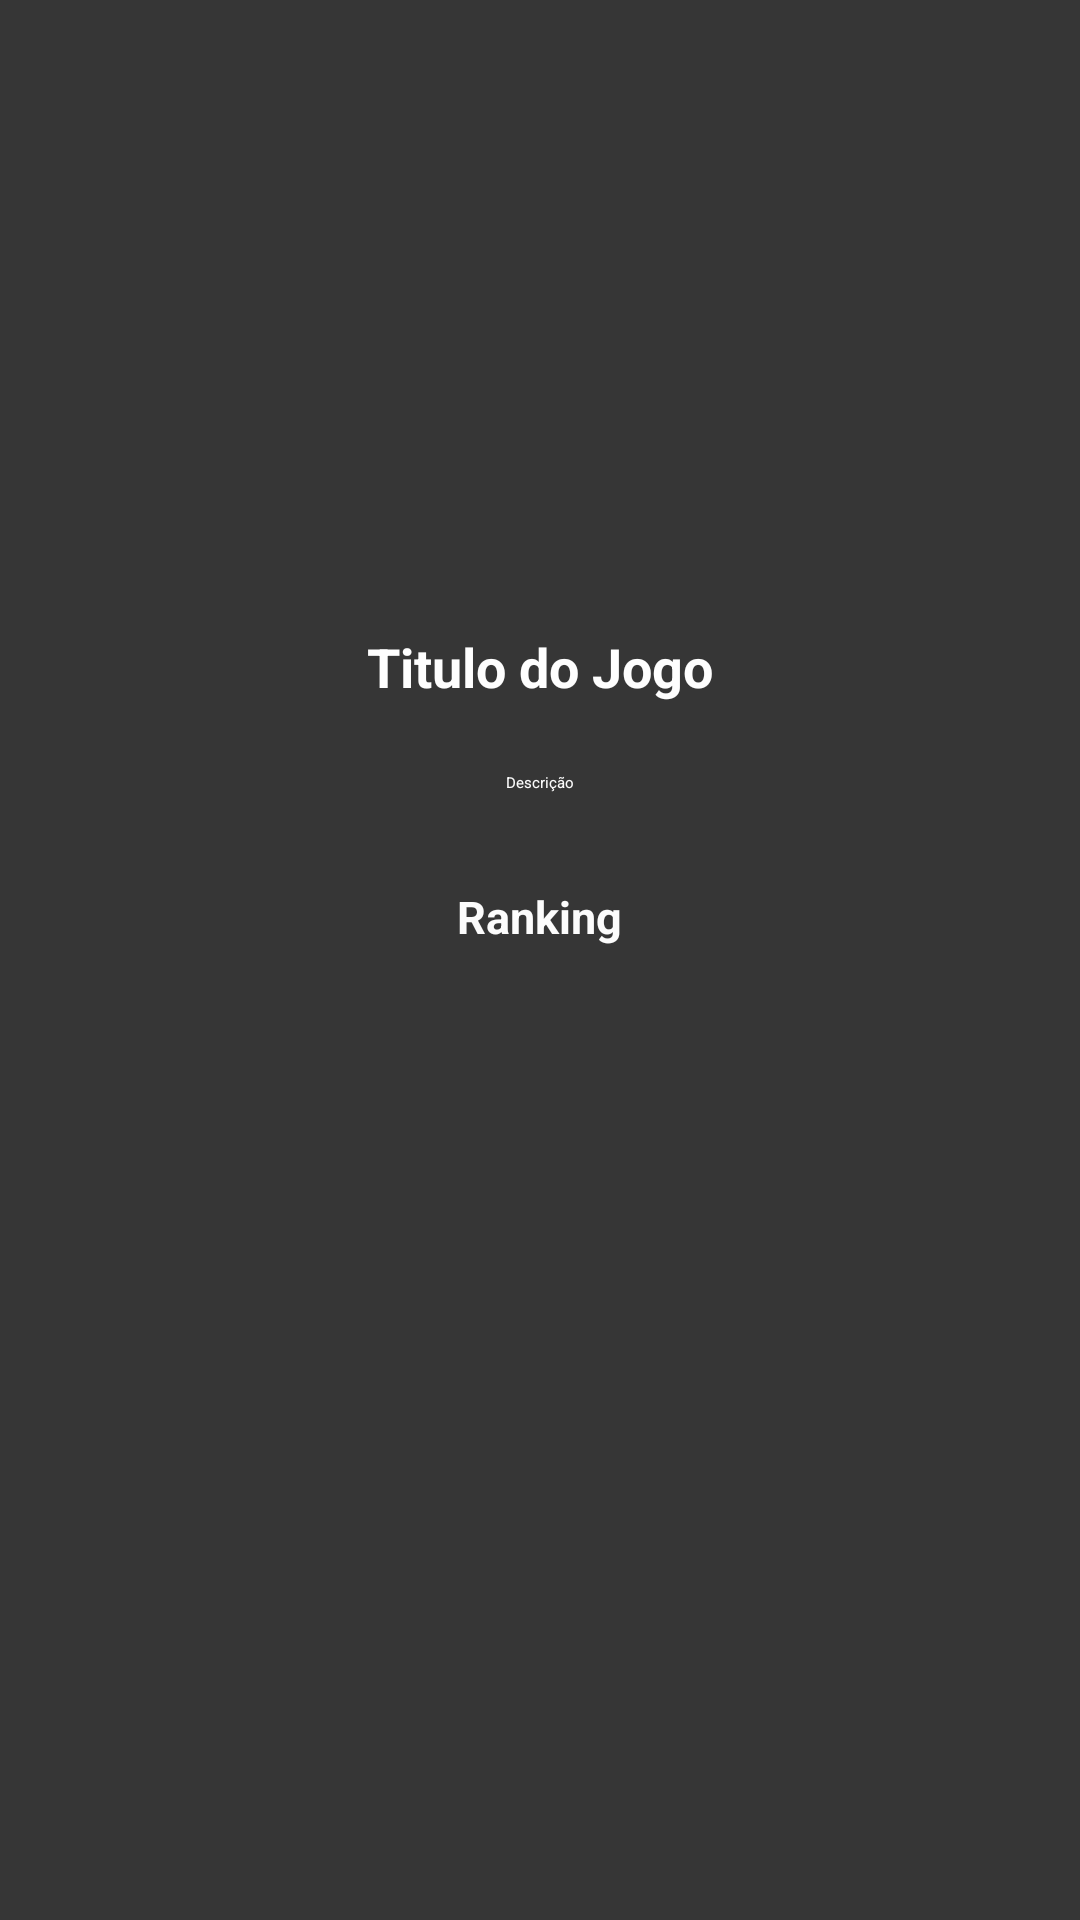

This screen was rendered from an Android layout file. Write that file and the resources it references.
<!-- AndroidManifest.xml: application theme Theme.CardView -->
<!-- res/layout/jogo_layout.xml -->
<?xml version="1.0" encoding="utf-8"?>
<LinearLayout xmlns:android="http://schemas.android.com/apk/res/android"
    xmlns:app="http://schemas.android.com/apk/res-auto"
    xmlns:tools="http://schemas.android.com/tools"
    android:layout_width="match_parent"
    android:layout_height="match_parent"
    tools:context=".Jogo_Activity"
    android:background="@color/dark">

    <androidx.core.widget.NestedScrollView
        android:layout_width="match_parent"
        android:layout_height="match_parent"
        android:layout_marginTop="10dp"
        android:padding="10dp">

        <LinearLayout
            android:layout_width="match_parent"
            android:layout_height="match_parent"
            android:gravity="center"
            android:layout_margin="10dp"
            android:orientation="vertical">

            <ImageView
                android:id="@+id/idImgJogoS"
                android:layout_width="125dp"
                android:layout_height="170dp"
                android:scaleType="fitCenter" />

            <TextView
                android:id="@+id/txtTitulo"
                android:layout_width="wrap_content"
                android:layout_height="wrap_content"
                android:layout_marginTop="10dp"
                android:text="Titulo do Jogo"
                android:textSize="18sp"
                android:textColor="#fefefe"
                android:textStyle="bold" />

            <TextView
                android:id="@+id/txtDescricao"
                android:layout_width="wrap_content"
                android:layout_height="wrap_content"
                android:layout_marginTop="10dp"
                android:padding="13dp"
                android:text="Descrição"
                android:textColor="#fcfcfc" />

            <TextView
                android:id="@+id/txtRanking"
                android:layout_width="wrap_content"
                android:layout_height="wrap_content"
                android:layout_marginTop="10dp"
                android:padding="8dp"
                android:text="Ranking"
                android:textStyle="bold"
                android:textColor="#fcfcfc"
                android:textSize="15sp" />


        </LinearLayout>


    </androidx.core.widget.NestedScrollView>

</LinearLayout>
<!-- resources referenced by this layout -->
<resources>
  <color name="dark">#C9000000</color>
  <style name="Theme.CardView" parent="Theme.MaterialComponents.DayNight.DarkActionBar">
          
          <item name="colorPrimary">@color/dark</item>
          <item name="colorPrimaryVariant">@color/dark</item>
          <item name="colorOnPrimary">@color/black</item>
          
          <item name="colorSecondary">@color/teal_200</item>
          <item name="colorSecondaryVariant">@color/teal_200</item>
          <item name="colorOnSecondary">@color/black</item>
          
          <item name="android:statusBarColor" tools:targetApi="l">?attr/colorPrimaryVariant</item>
          
      </style>
  <color name="black">#FF000000</color>
  <color name="teal_200">#FF03DAC5</color>
</resources>
